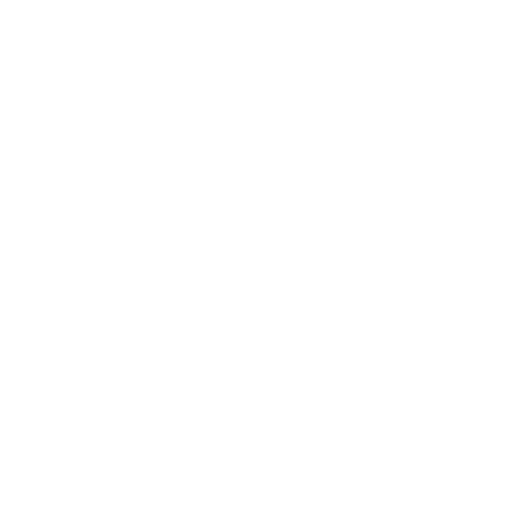
t = 0.00 s
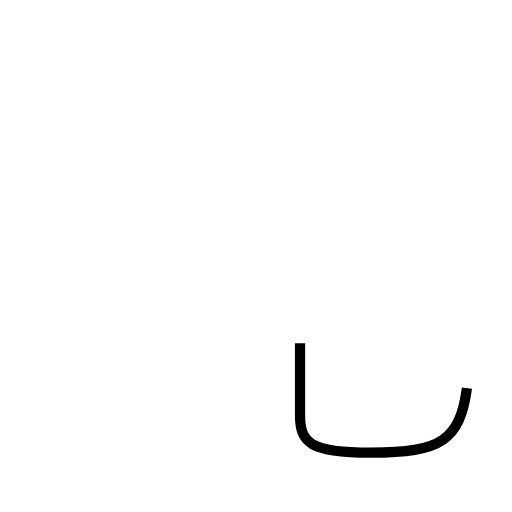
t = 0.87 s
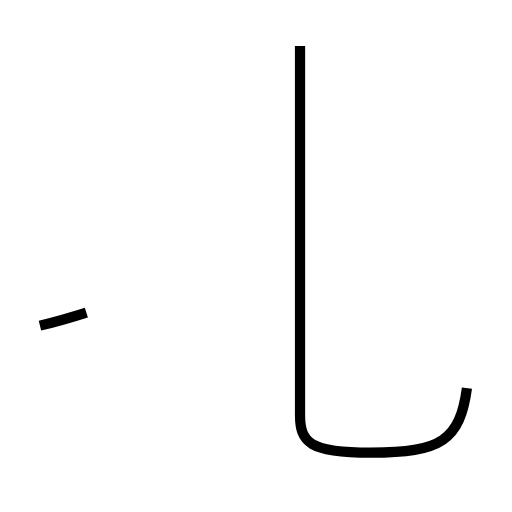
t = 1.88 s
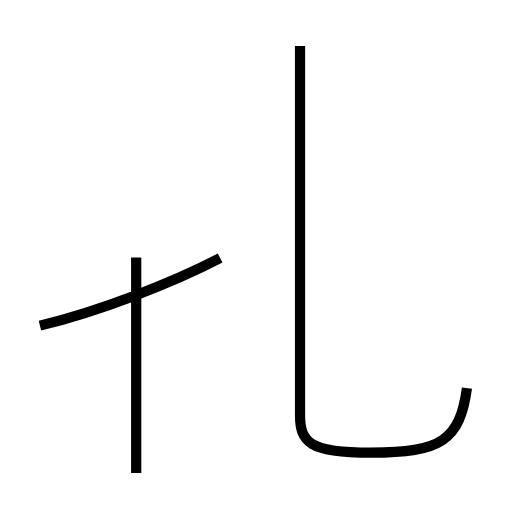
t = 2.94 s
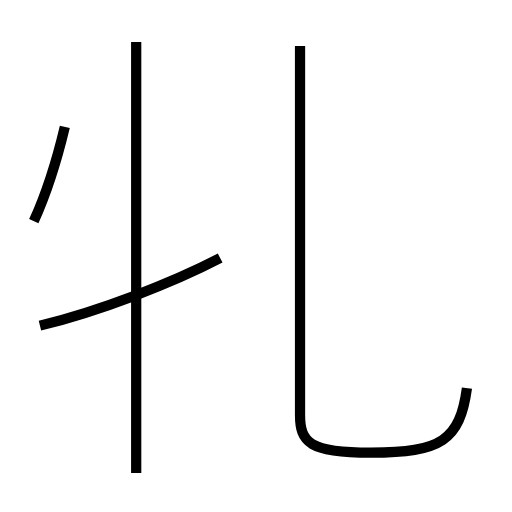
t = 3.86 s
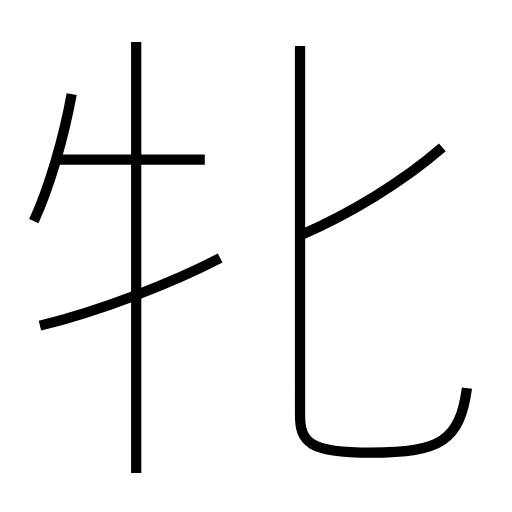
t = 4.87 s

The animated SVG that drew these frames (rendered in a browser with its animation timeline set to each time). Animation: 6 SMIL elements (animate=6); one cycle of 4.87 s.

<?xml version='1.0' encoding='utf-8'?>
<svg viewBox="0.0 -6.0 50.0 50.0" version="1.1" xmlns="http://www.w3.org/2000/svg"><rect x="-1000" y="-1000" width="2000" height="2000" stroke="white" fill="white" /><g style="fill:none;stroke:#000000;stroke-width:1"><path d="M 45.6 -6.1 C 44.9 -1.0 43.1 0.2 36.2 0.2 C 30.2 0.2 29.3 -0.8 29.3 -3.5 L 29.3 -39.5 " transform="translate(0.0 38.0)" stroke-dasharray="58.08710970897144" stroke-dashoffset="58.08710970897144"><animate attributeName="stroke-dashoffset" from="58.08710970897144" to="0" dur="1.7426132912691432s" begin="0s; anim_end.end" fill="freeze" id="anim0" /></path><path d="M 3.9 -12.2 C 9.7 -13.6 16.9 -16.4 21.5 -18.8 " transform="translate(0.0 38.0)" stroke-dasharray="18.835448128876223" stroke-dashoffset="18.835448128876223"><animate attributeName="stroke-dashoffset" from="18.835448128876223" to="0" dur="0.5650634438662867s" begin="anim0.end" fill="freeze" id="anim1" /></path><path d="M 13.3 2.2 L 13.3 -39.9 " transform="translate(0.0 38.0)" stroke-dasharray="42.1" stroke-dashoffset="42.1"><animate attributeName="stroke-dashoffset" from="42.1" to="0" dur="1.263s" begin="anim1.end" fill="freeze" id="anim2" /></path><path d="M 3.3 -22.4 C 4.8 -25.7 6.2 -30.4 7.0 -34.8 " transform="translate(0.0 38.0)" stroke-dasharray="12.969324436047463" stroke-dashoffset="12.969324436047463"><animate attributeName="stroke-dashoffset" from="12.969324436047463" to="0" dur="0.3890797330814239s" begin="anim2.end" fill="freeze" id="anim3" /></path><path d="M 20.0 -28.4 L 5.8 -28.4 " transform="translate(0.0 38.0)" stroke-dasharray="14.2" stroke-dashoffset="14.2"><animate attributeName="stroke-dashoffset" from="14.2" to="0" dur="0.426s" begin="anim3.end" fill="freeze" id="anim4" /></path><path d="M 29.5 -21.1 C 34.1 -23.1 39.3 -26.2 43.2 -29.6" transform="translate(0.0 38.0)" stroke-dasharray="16.180589052502604" stroke-dashoffset="16.180589052502604"><animate attributeName="stroke-dashoffset" from="16.180589052502604" to="0" dur="0.4854176715750781s" begin="anim4.end" fill="freeze" id="anim_end" /></path></g></svg>
